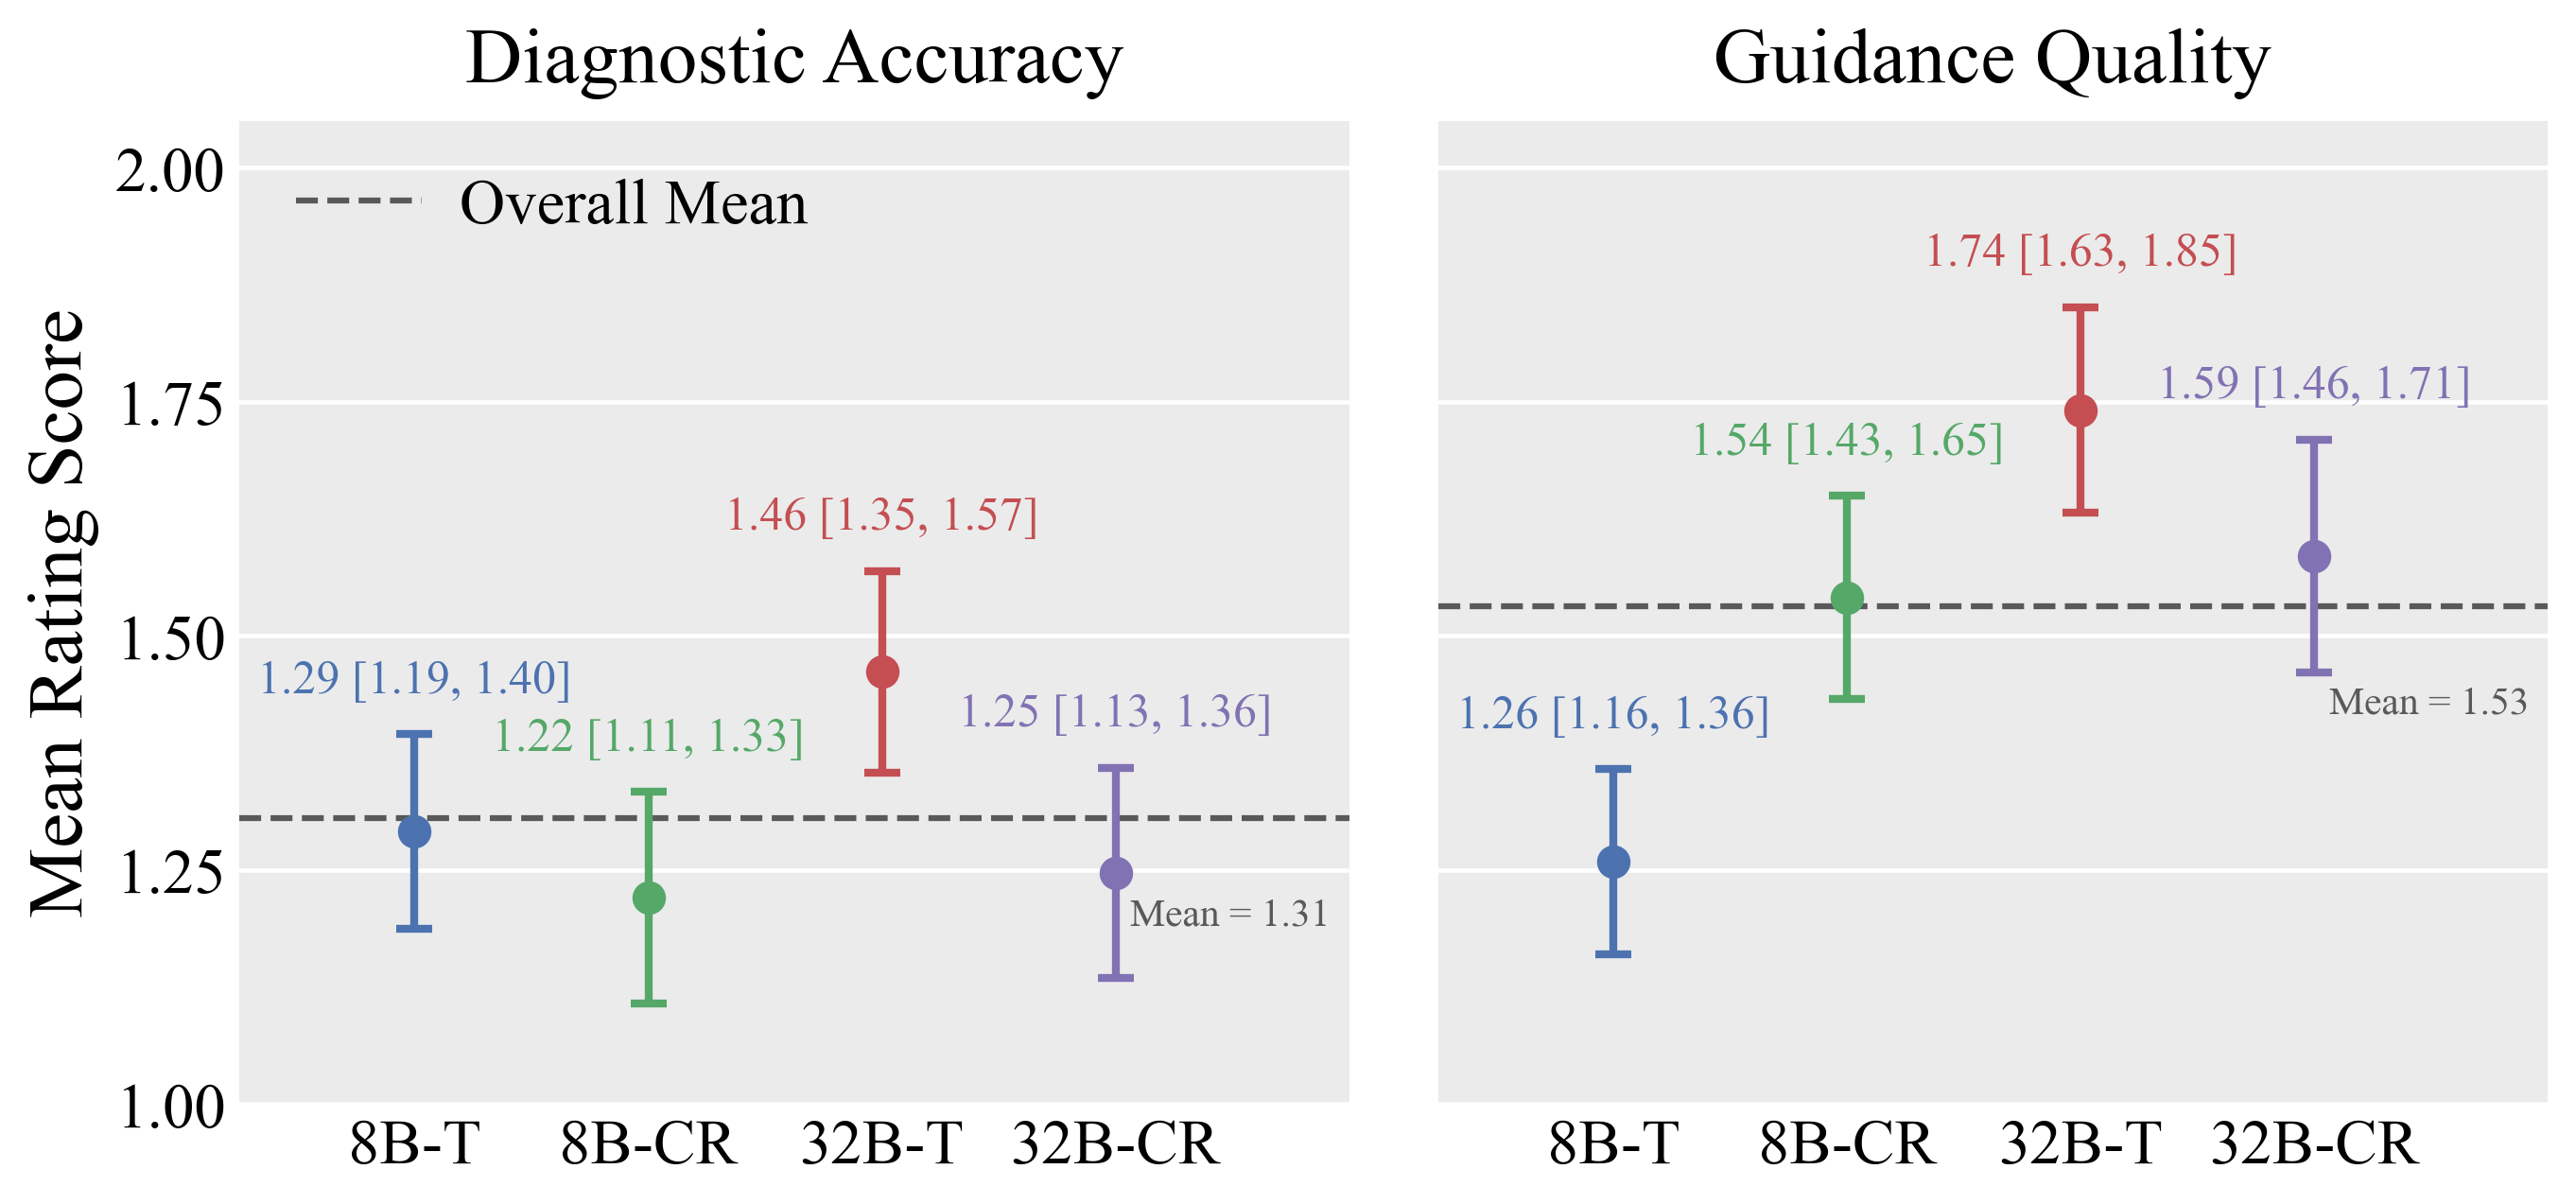

The file beside this chart, header and first rows:
metric, sourceId, config, mean, ci_low, ci_high, n
accuracyScore, 7b-simple, 8B-T, 1.291, 1.187, 1.395, 340
accuracyScore, 7b-full, 8B-CR, 1.221, 1.108, 1.333, 340
accuracyScore, 32b-simple, 32B-T, 1.462, 1.354, 1.569, 340
accuracyScore, 32b-full, 32B-CR, 1.247, 1.135, 1.359, 340
guidanceScore, 7b-simple, 8B-T, 1.259, 1.16, 1.358, 340
guidanceScore, 7b-full, 8B-CR, 1.541, 1.433, 1.65, 340
guidanceScore, 32b-simple, 32B-T, 1.741, 1.631, 1.851, 340
guidanceScore, 32b-full, 32B-CR, 1.585, 1.461, 1.709, 340
